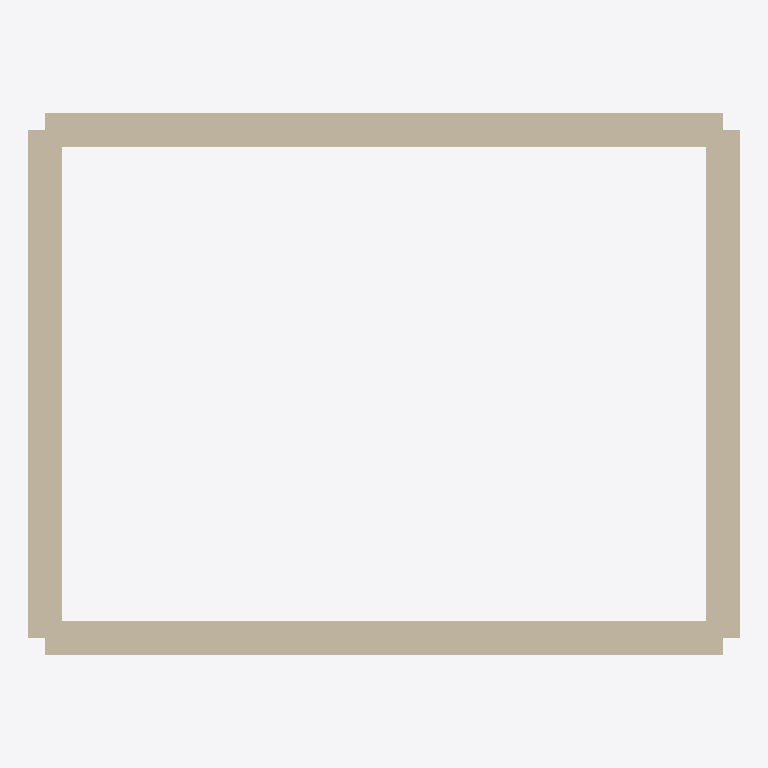
Plan cut of the same IFC building model at storey 'Storey' (level 0.00 m, cut at 1.40 m), seen from above with north up, elements coloured by IFC class: 1 wall (beige). Cut surfaces are drawn darker.
Extent 4.2 m × 3.2 m × 3.0 m (x, y, z). Storeys (1): Storey at 0.00 m. Elements (1): 1 IfcWall.

HEADER;
FILE_DESCRIPTION(('ViewDefinition [CoordinationView]'),'2;1');
FILE_NAME('','2026-05-10T22:04:38',(''),(''),'IfcOpenShell 0.8.4-e8eb5e4','IfcOpenShell 0.8.4-e8eb5e4','');
FILE_SCHEMA(('IFC4'));
ENDSEC;
DATA;
#1=IFCPROJECT('3Bp82HE850du2wUeM8Nvsu',$,'Unnamed Project',$,$,$,$,(#11),#6);
#13=IFCSITE('3iFQ7CTm50VOVJra5EGx0I',$,'Site',$,$,$,$,$,$,$,$,$,$,$);
#15=IFCBUILDING('26Bmrhmzb2BevKSKRAcHlB',$,'Building',$,$,$,$,$,$,$,$,$);
#17=IFCBUILDINGSTOREY('3dowrp$YDAiRKSeeBpK39u',$,'Storey',$,$,#28,$,$,$,0.0);
#70=IFCWALL('0kI$xyjzz3gB_u_qQJ7pXw',$,'Closed_rect_wall',$,$,#81,#69,$,$);
ENDSEC;
